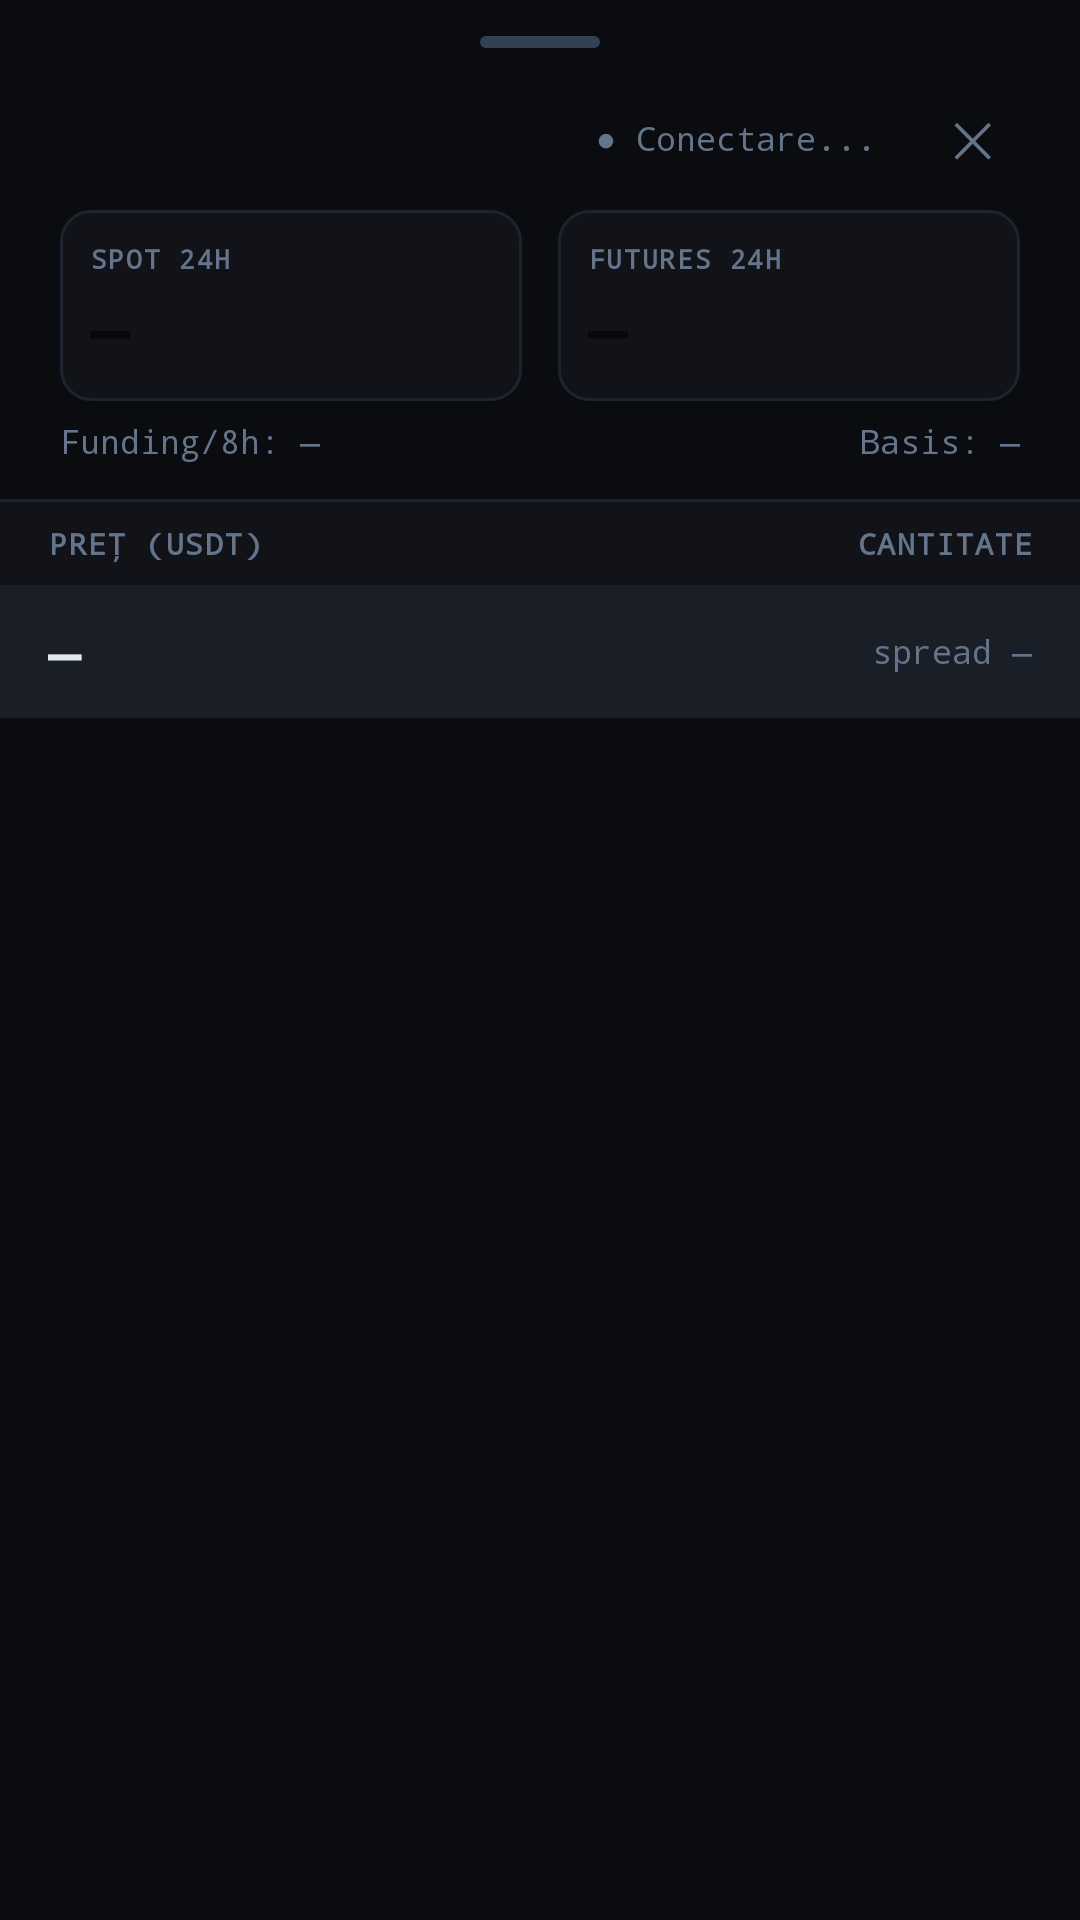

Write the Android layout XML for this screen, with the resource values it uses.
<!-- AndroidManifest.xml: application theme Theme.VolumeAlertDark -->
<!-- res/layout/fragment_order_book_sheet.xml -->
<LinearLayout xmlns:android="http://schemas.android.com/apk/res/android"
    android:layout_width="match_parent"
    android:layout_height="match_parent"
    android:orientation="vertical"
    android:background="@color/bg_primary">

    
    <View
        android:layout_width="40dp"
        android:layout_height="4dp"
        android:layout_gravity="center_horizontal"
        android:layout_marginTop="12dp"
        android:background="@drawable/bg_sheet_handle" />

    
    <LinearLayout
        android:layout_width="match_parent"
        android:layout_height="wrap_content"
        android:orientation="horizontal"
        android:gravity="center_vertical"
        android:paddingHorizontal="20dp"
        android:paddingTop="14dp"
        android:paddingBottom="8dp">

        <TextView
            android:id="@+id/tvSheetSymbol"
            android:layout_width="0dp"
            android:layout_height="wrap_content"
            android:layout_weight="1"
            android:textColor="@color/text_primary"
            android:textSize="17sp"
            android:textStyle="bold"
            android:fontFamily="monospace" />

        <TextView
            android:id="@+id/tvConnectionStatus"
            android:layout_width="wrap_content"
            android:layout_height="wrap_content"
            android:layout_marginEnd="16dp"
            android:text="● Conectare..."
            android:textColor="@color/text_secondary"
            android:textSize="11sp"
            android:fontFamily="monospace" />

        <TextView
            android:id="@+id/btnCloseSheet"
            android:layout_width="32dp"
            android:layout_height="32dp"
            android:gravity="center"
            android:text="✕"
            android:textColor="@color/text_secondary"
            android:textSize="16sp" />

    </LinearLayout>

    
    <LinearLayout
        android:id="@+id/layoutCorrelation"
        android:layout_width="match_parent"
        android:layout_height="wrap_content"
        android:orientation="horizontal"
        android:paddingHorizontal="20dp"
        android:paddingBottom="6dp">

        
        <LinearLayout
            android:layout_width="0dp"
            android:layout_height="wrap_content"
            android:layout_weight="1"
            android:orientation="vertical"
            android:background="@drawable/bg_card"
            android:padding="10dp"
            android:layout_marginEnd="6dp">

            <TextView
                android:layout_width="wrap_content"
                android:layout_height="wrap_content"
                android:text="SPOT 24H"
                android:textColor="@color/text_secondary"
                android:textSize="9sp"
                android:textStyle="bold"
                android:letterSpacing="0.06"
                android:fontFamily="monospace" />

            <TextView
                android:id="@+id/tvSpotChange"
                android:layout_width="wrap_content"
                android:layout_height="wrap_content"
                android:layout_marginTop="2dp"
                android:text="—"
                android:textSize="22sp"
                android:textStyle="bold"
                android:fontFamily="monospace" />

        </LinearLayout>

        
        <LinearLayout
            android:layout_width="0dp"
            android:layout_height="wrap_content"
            android:layout_weight="1"
            android:orientation="vertical"
            android:background="@drawable/bg_card"
            android:padding="10dp"
            android:layout_marginStart="6dp">

            <TextView
                android:layout_width="wrap_content"
                android:layout_height="wrap_content"
                android:text="FUTURES 24H"
                android:textColor="@color/text_secondary"
                android:textSize="9sp"
                android:textStyle="bold"
                android:letterSpacing="0.06"
                android:fontFamily="monospace" />

            <TextView
                android:id="@+id/tvFuturesChange"
                android:layout_width="wrap_content"
                android:layout_height="wrap_content"
                android:layout_marginTop="2dp"
                android:text="—"
                android:textSize="22sp"
                android:textStyle="bold"
                android:fontFamily="monospace" />

        </LinearLayout>

    </LinearLayout>

    
    <LinearLayout
        android:layout_width="match_parent"
        android:layout_height="wrap_content"
        android:orientation="horizontal"
        android:paddingHorizontal="20dp"
        android:paddingBottom="12dp">

        <TextView
            android:id="@+id/tvFundingRate"
            android:layout_width="0dp"
            android:layout_height="wrap_content"
            android:layout_weight="1"
            android:textColor="@color/text_secondary"
            android:textSize="11sp"
            android:fontFamily="monospace"
            android:text="Funding/8h: —" />

        <TextView
            android:id="@+id/tvBasis"
            android:layout_width="0dp"
            android:layout_height="wrap_content"
            android:layout_weight="1"
            android:gravity="end"
            android:textColor="@color/text_secondary"
            android:textSize="11sp"
            android:fontFamily="monospace"
            android:text="Basis: —" />

    </LinearLayout>

    
    <View
        android:layout_width="match_parent"
        android:layout_height="1dp"
        android:background="@color/divider" />

    
    <LinearLayout
        android:layout_width="match_parent"
        android:layout_height="wrap_content"
        android:orientation="horizontal"
        android:paddingHorizontal="16dp"
        android:paddingVertical="7dp"
        android:background="@color/bg_surface">

        <TextView
            android:layout_width="0dp"
            android:layout_height="wrap_content"
            android:layout_weight="1.2"
            android:text="PREȚ (USDT)"
            android:textColor="@color/text_secondary"
            android:textSize="10sp"
            android:textStyle="bold"
            android:letterSpacing="0.05"
            android:fontFamily="monospace" />

        <TextView
            android:layout_width="0dp"
            android:layout_height="wrap_content"
            android:layout_weight="1"
            android:gravity="end"
            android:text="CANTITATE"
            android:textColor="@color/text_secondary"
            android:textSize="10sp"
            android:textStyle="bold"
            android:letterSpacing="0.05"
            android:fontFamily="monospace" />

    </LinearLayout>

    
    <ScrollView
        android:layout_width="match_parent"
        android:layout_height="0dp"
        android:layout_weight="1"
        android:fillViewport="true">

        <LinearLayout
            android:layout_width="match_parent"
            android:layout_height="wrap_content"
            android:orientation="vertical">

            
            <LinearLayout
                android:id="@+id/layoutAsks"
                android:layout_width="match_parent"
                android:layout_height="wrap_content"
                android:orientation="vertical" />

            
            <LinearLayout
                android:layout_width="match_parent"
                android:layout_height="wrap_content"
                android:orientation="horizontal"
                android:paddingHorizontal="16dp"
                android:paddingVertical="10dp"
                android:background="@color/bg_elevated"
                android:gravity="center_vertical">

                <TextView
                    android:id="@+id/tvLastPrice"
                    android:layout_width="0dp"
                    android:layout_height="wrap_content"
                    android:layout_weight="1"
                    android:text="—"
                    android:textColor="@color/text_primary"
                    android:textSize="18sp"
                    android:textStyle="bold"
                    android:fontFamily="monospace" />

                <TextView
                    android:id="@+id/tvSpread"
                    android:layout_width="wrap_content"
                    android:layout_height="wrap_content"
                    android:text="spread —"
                    android:textColor="@color/text_secondary"
                    android:textSize="11sp"
                    android:fontFamily="monospace" />

            </LinearLayout>

            
            <LinearLayout
                android:id="@+id/layoutBids"
                android:layout_width="match_parent"
                android:layout_height="wrap_content"
                android:orientation="vertical" />

        </LinearLayout>

    </ScrollView>

</LinearLayout>
<!-- resources referenced by this layout -->
<resources>
  <color name="bg_elevated">#1A1E27</color>
  <color name="bg_primary">#0A0C10</color>
  <color name="bg_surface">#111318</color>
  <color name="divider">#1E2330</color>
  <color name="text_primary">#E2E8F0</color>
  <color name="text_secondary">#64748B</color>
  <!-- drawable bg_card (drawable) -->
  <shape xmlns:android="http://schemas.android.com/apk/res/android"
      android:shape="rectangle">
      <solid android:color="@color/bg_surface" />
      <stroke android:width="1dp" android:color="@color/divider" />
      <corners android:radius="10dp" />
  </shape>
  <!-- drawable bg_sheet_handle (drawable) -->
  <shape xmlns:android="http://schemas.android.com/apk/res/android"
      android:shape="rectangle">
      <solid android:color="#334155" />
      <corners android:radius="2dp" />
  </shape>
  <style name="Theme.VolumeAlertDark" parent="Theme.MaterialComponents.DayNight.NoActionBar">
          <item name="colorPrimary">@color/accent_green</item>
          <item name="colorPrimaryDark">@color/bg_primary</item>
          <item name="colorAccent">@color/accent_green</item>
          <item name="android:windowBackground">@color/bg_primary</item>
          <item name="android:statusBarColor">@color/bg_primary</item>
          <item name="android:navigationBarColor">@color/bg_primary</item>
      </style>
  <color name="accent_green">#00E676</color>
</resources>
